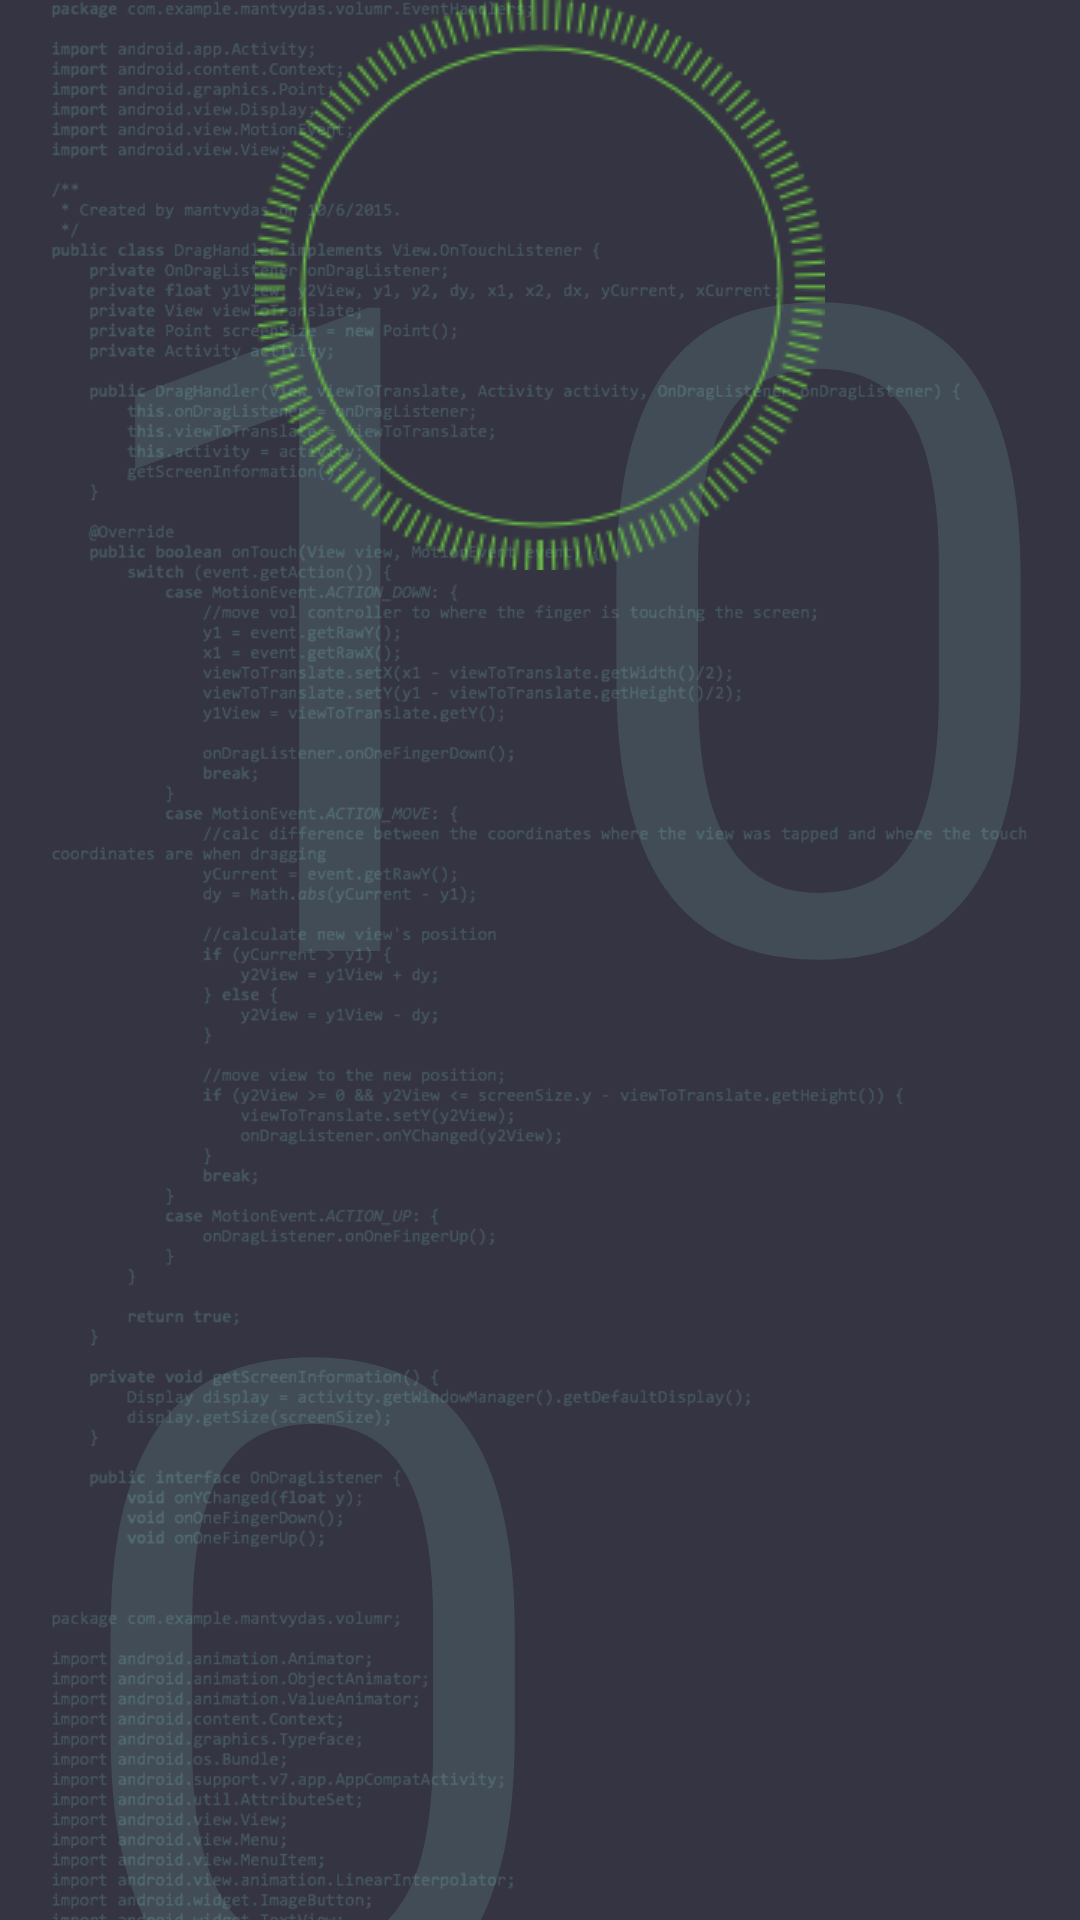

Write the Android layout XML for this screen, with the resource values it uses.
<!-- AndroidManifest.xml: activity theme AppTheme.NoActionBar -->
<!-- res/layout/activity_main.xml -->
<?xml version="1.0" encoding="utf-8"?>
<RelativeLayout
    android:background="@color/background"
    android:id="@+id/mainActivity"
    xmlns:android="http://schemas.android.com/apk/res/android"
    xmlns:app="http://schemas.android.com/apk/res-auto"
    xmlns:tools="http://schemas.android.com/tools" android:layout_width="match_parent"
    android:layout_height="match_parent" android:fitsSystemWindows="true"
    tools:context=".MainActivity">

    <TextView
        android:layout_width="wrap_content"
        android:id="@+id/volumeLevel"
        android:textSize="100sp"
        android:visibility="gone"
        android:layout_marginStart="10dp"
        android:layout_height="wrap_content"
        android:textColor="#93d5cc" />

    <TextView
        android:layout_width="wrap_content"
        android:id="@+id/volumeLevel2"
        android:textSize="300sp"
        android:layout_marginStart="20dp"
        android:layout_alignParentBottom="true"
        android:text="100"
        android:alpha=".15"
        android:layout_height="wrap_content"
        android:textColor="#93d5cc" />


    <ImageButton
        android:layout_width="wrap_content"
        android:id="@+id/volume_controller"
        android:src="@drawable/volume_controller"
        android:visibility="visible"
        android:layout_height="wrap_content"
        android:background="@android:color/transparent"
        android:layout_alignParentTop="true"
        android:layout_centerHorizontal="true" />

    <ImageView
        android:layout_width="fill_parent"
        android:src="@drawable/code"
        android:layout_height="fill_parent" />

</RelativeLayout>
<!-- resources referenced by this layout -->
<resources>
  <color name="background">#343442</color>
  <!-- drawable code: png bitmap (drawable, 225399 bytes) -->
  <!-- drawable volume_controller: png bitmap (drawable, 24047 bytes) -->
  <style name="AppTheme.NoActionBar">
          <item name="windowActionBar">false</item>
          <item name="windowNoTitle">true</item>
      </style>
</resources>
